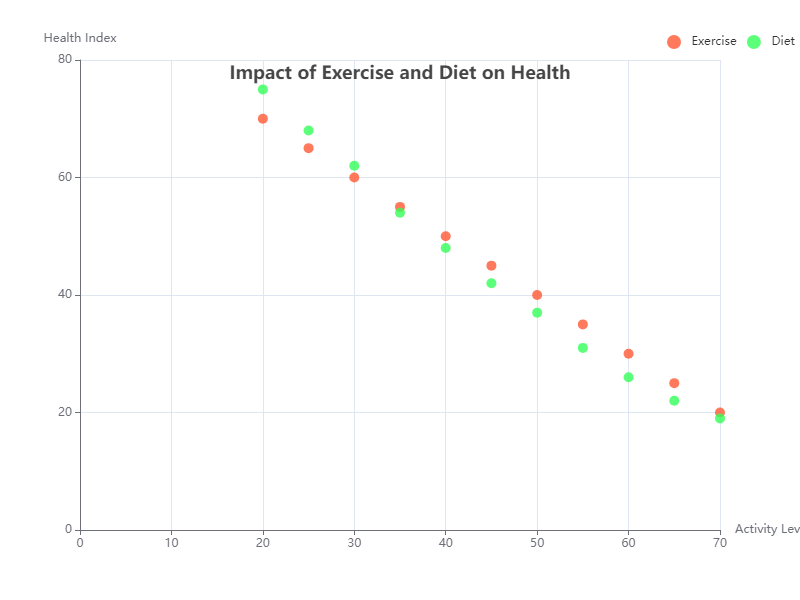

Source data for this figure (header and first rows):
Type, Value1, Value2
Exercise, 20, 70
Exercise, 25, 65
Exercise, 30, 60
Exercise, 35, 55
Exercise, 40, 50
Exercise, 45, 45
Exercise, 50, 40
Exercise, 55, 35
Exercise, 60, 30
Exercise, 65, 25
Exercise, 70, 20
Diet, 20, 75
Diet, 25, 68
Diet, 30, 62
Diet, 35, 54
Diet, 40, 48
Diet, 45, 42
Diet, 50, 37
Diet, 55, 31
Diet, 60, 26
Diet, 65, 22
Diet, 70, 19
